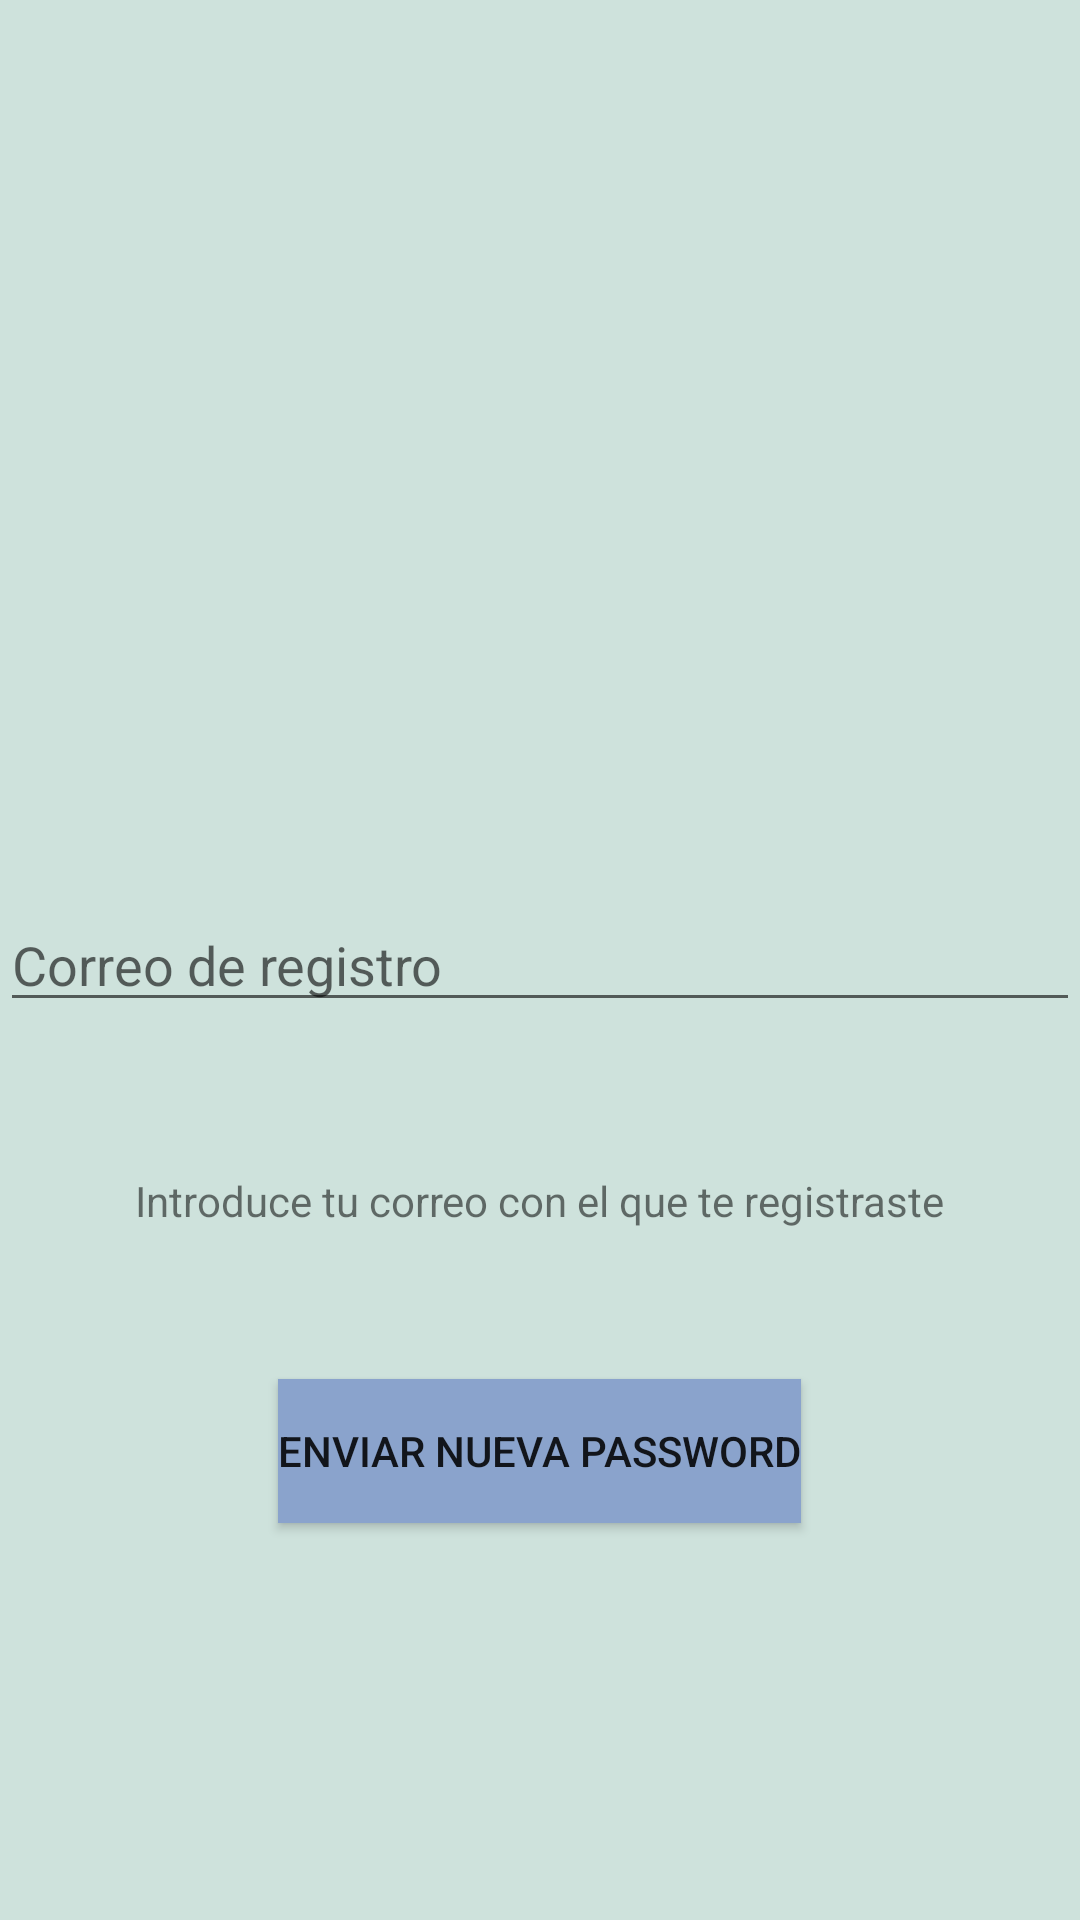

Reconstruct the res/layout file that produces this screen, plus the resources it refers to.
<!-- AndroidManifest.xml: application theme AppTheme -->
<!-- res/layout/activity_recuperacion_password.xml -->
<?xml version="1.0" encoding="utf-8"?>
<RelativeLayout xmlns:android="http://schemas.android.com/apk/res/android"
    xmlns:app="http://schemas.android.com/apk/res-auto"
    xmlns:tools="http://schemas.android.com/tools"
    android:layout_width="match_parent"
    android:layout_height="match_parent"
    tools:context="com.example.gs.Controller.RecuperacionPassword"
    android:background="@color/Fondo">
    <EditText
        android:layout_width="match_parent"
        android:layout_height="wrap_content"
        android:id="@+id/recuCorreo"
        android:layout_centerVertical="true"
        android:layout_centerHorizontal="true"
        android:layout_marginBottom="50dp"
        android:hint="Correo de registro"/>
    <TextView
        android:layout_width="wrap_content"
        android:layout_height="wrap_content"
        android:id="@+id/recuText"
        android:textColor="@color/caldroid_black"
        android:layout_centerHorizontal="true"
        android:layout_below="@+id/recuCorreo"
        android:text="Introduce tu correo con el que te registraste"/>
    <Button
        android:layout_width="wrap_content"
        android:layout_height="wrap_content"
        android:id="@+id/recuButton"
        android:layout_centerHorizontal="true"
        android:layout_below="@+id/recuText"
        android:background="#8aa3cc"
        android:layout_marginTop="50dp"
        android:text="Enviar nueva password"
        android:onClick="enviar"/>

</RelativeLayout>
<!-- resources referenced by this layout -->
<resources>
  <color name="Fondo" type="color">#CEE2DC</color>
  <style name="AppTheme" parent="Theme.AppCompat.Light.DarkActionBar">
      
      
  
      <item name="colorPrimary">@color/colorPrimary</item>
      <item name="colorPrimaryDark">@color/colorPrimaryDark</item>
      <item name="colorAccent">@color/colorAccent</item>
  </style>
  <color name="colorPrimary">#257059</color>
  <color name="colorPrimaryDark">#257059</color>
  <color name="colorAccent">#FF4081</color>
</resources>
